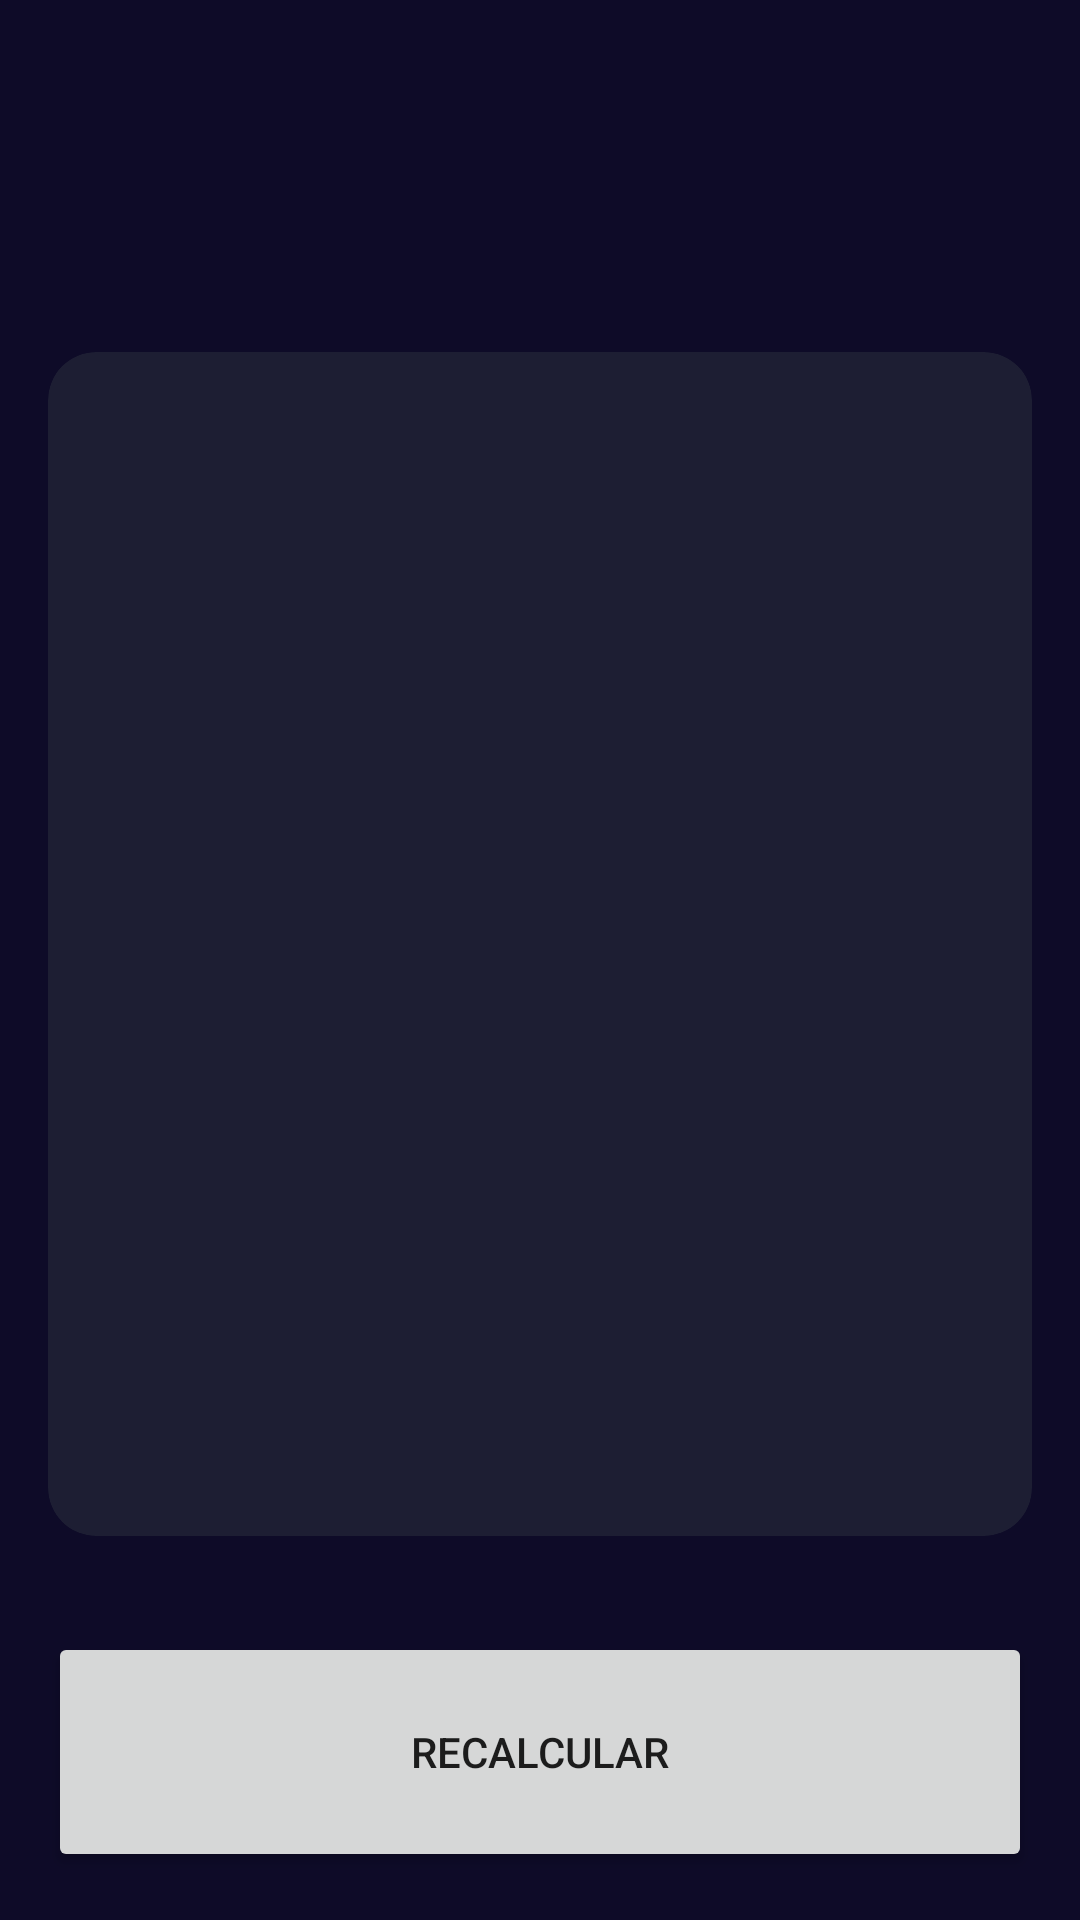

This screen was rendered from an Android layout file. Write that file and the resources it references.
<!-- AndroidManifest.xml: application theme Theme.Error2Imc -->
<!-- res/layout/activity_result.xml -->
<?xml version="1.0" encoding="utf-8"?>
<androidx.constraintlayout.widget.ConstraintLayout xmlns:android="http://schemas.android.com/apk/res/android"
    xmlns:app="http://schemas.android.com/apk/res-auto"
    xmlns:tools="http://schemas.android.com/tools"
    android:layout_width="match_parent"
    android:layout_height="match_parent"
    android:background="@color/background_app"
    android:padding="16dp"
    tools:context=".ResultActivity">



    <TextView
        android:id="@+id/tvTitle"
        android:layout_width="wrap_content"
        android:layout_height="wrap_content"
        tools:text="@string/result"
        app:layout_constraintTop_toTopOf="parent"
        app:layout_constraintStart_toStartOf="parent"
        android:layout_marginTop="16dp"
        android:textSize="40sp"
        android:textStyle="bold"
        android:textColor="@color/white"/>

    <androidx.cardview.widget.CardView
        android:layout_width="0dp"
        android:layout_height="0dp"
        app:cardCornerRadius="16dp"
        app:cardBackgroundColor="@color/background_component"
        android:layout_marginVertical="32dp"
        app:layout_constraintTop_toBottomOf="@id/tvTitle"
        app:layout_constraintStart_toStartOf="parent"
        app:layout_constraintEnd_toEndOf="parent"
        app:layout_constraintBottom_toTopOf="@id/btnRecalculate">

        <androidx.appcompat.widget.LinearLayoutCompat
            android:layout_width="match_parent"
            android:layout_height="match_parent"
            android:orientation="vertical"
            android:gravity="center">

            <TextView
                android:id="@+id/tvResult"
                android:layout_width="wrap_content"
                android:layout_height="wrap_content"
                tools:text="BLÁ BLÁ BLÁ BLÁ"
                android:textSize="26sp"
                android:textStyle="bold"/>

            <TextView
                android:id="@+id/tvImc"
                android:layout_width="wrap_content"
                android:layout_height="wrap_content"
                android:layout_marginVertical="64dp"
                tools:text="BLÁ BLÁ"
                android:textColor="@color/white"
                android:textSize="65sp"
                android:textStyle="bold"/>

            <TextView
                android:id="@+id/tvDescription"
                android:layout_width="wrap_content"
                android:layout_height="wrap_content"
                tools:text="BLÁ BLÁ"
                android:textColor="@color/white"
                android:textSize="26sp"/>

        </androidx.appcompat.widget.LinearLayoutCompat>


    </androidx.cardview.widget.CardView>

    <Button
        android:id="@+id/btnRecalculate"
        android:layout_width="0dp"
        android:layout_height="80dp"
        android:text="@string/recalculate"
        app:layout_constraintEnd_toEndOf="parent"
        app:layout_constraintStart_toStartOf="parent"
        app:layout_constraintBottom_toBottomOf="parent"/>
</androidx.constraintlayout.widget.ConstraintLayout>
<!-- resources referenced by this layout -->
<resources>
  <color name="background_app">#0E0B28</color>
  <color name="background_component">#1D1E33</color>
  <color name="white">#FFFFFFFF</color>
  <string name="recalculate">Recalcular</string>
  <string name="result">Seu resultado é: </string>
  <style name="Theme.Error2Imc" parent="Theme.MaterialComponents.DayNight.DarkActionBar">
          
          <item name="colorPrimary">@color/purple_500</item>
          <item name="colorPrimaryVariant">@color/purple_700</item>
          <item name="colorOnPrimary">@color/white</item>
          
          <item name="colorSecondary">@color/teal_200</item>
          <item name="colorSecondaryVariant">@color/teal_700</item>
          <item name="colorOnSecondary">@color/black</item>
          
          <item name="android:statusBarColor">?attr/colorPrimaryVariant</item>
          
      </style>
  <color name="purple_500">#FF6200EE</color>
  <color name="purple_700">#FF3700B3</color>
  <color name="teal_200">#FF03DAC5</color>
  <color name="teal_700">#FF018786</color>
  <color name="black">#FF000000</color>
</resources>
